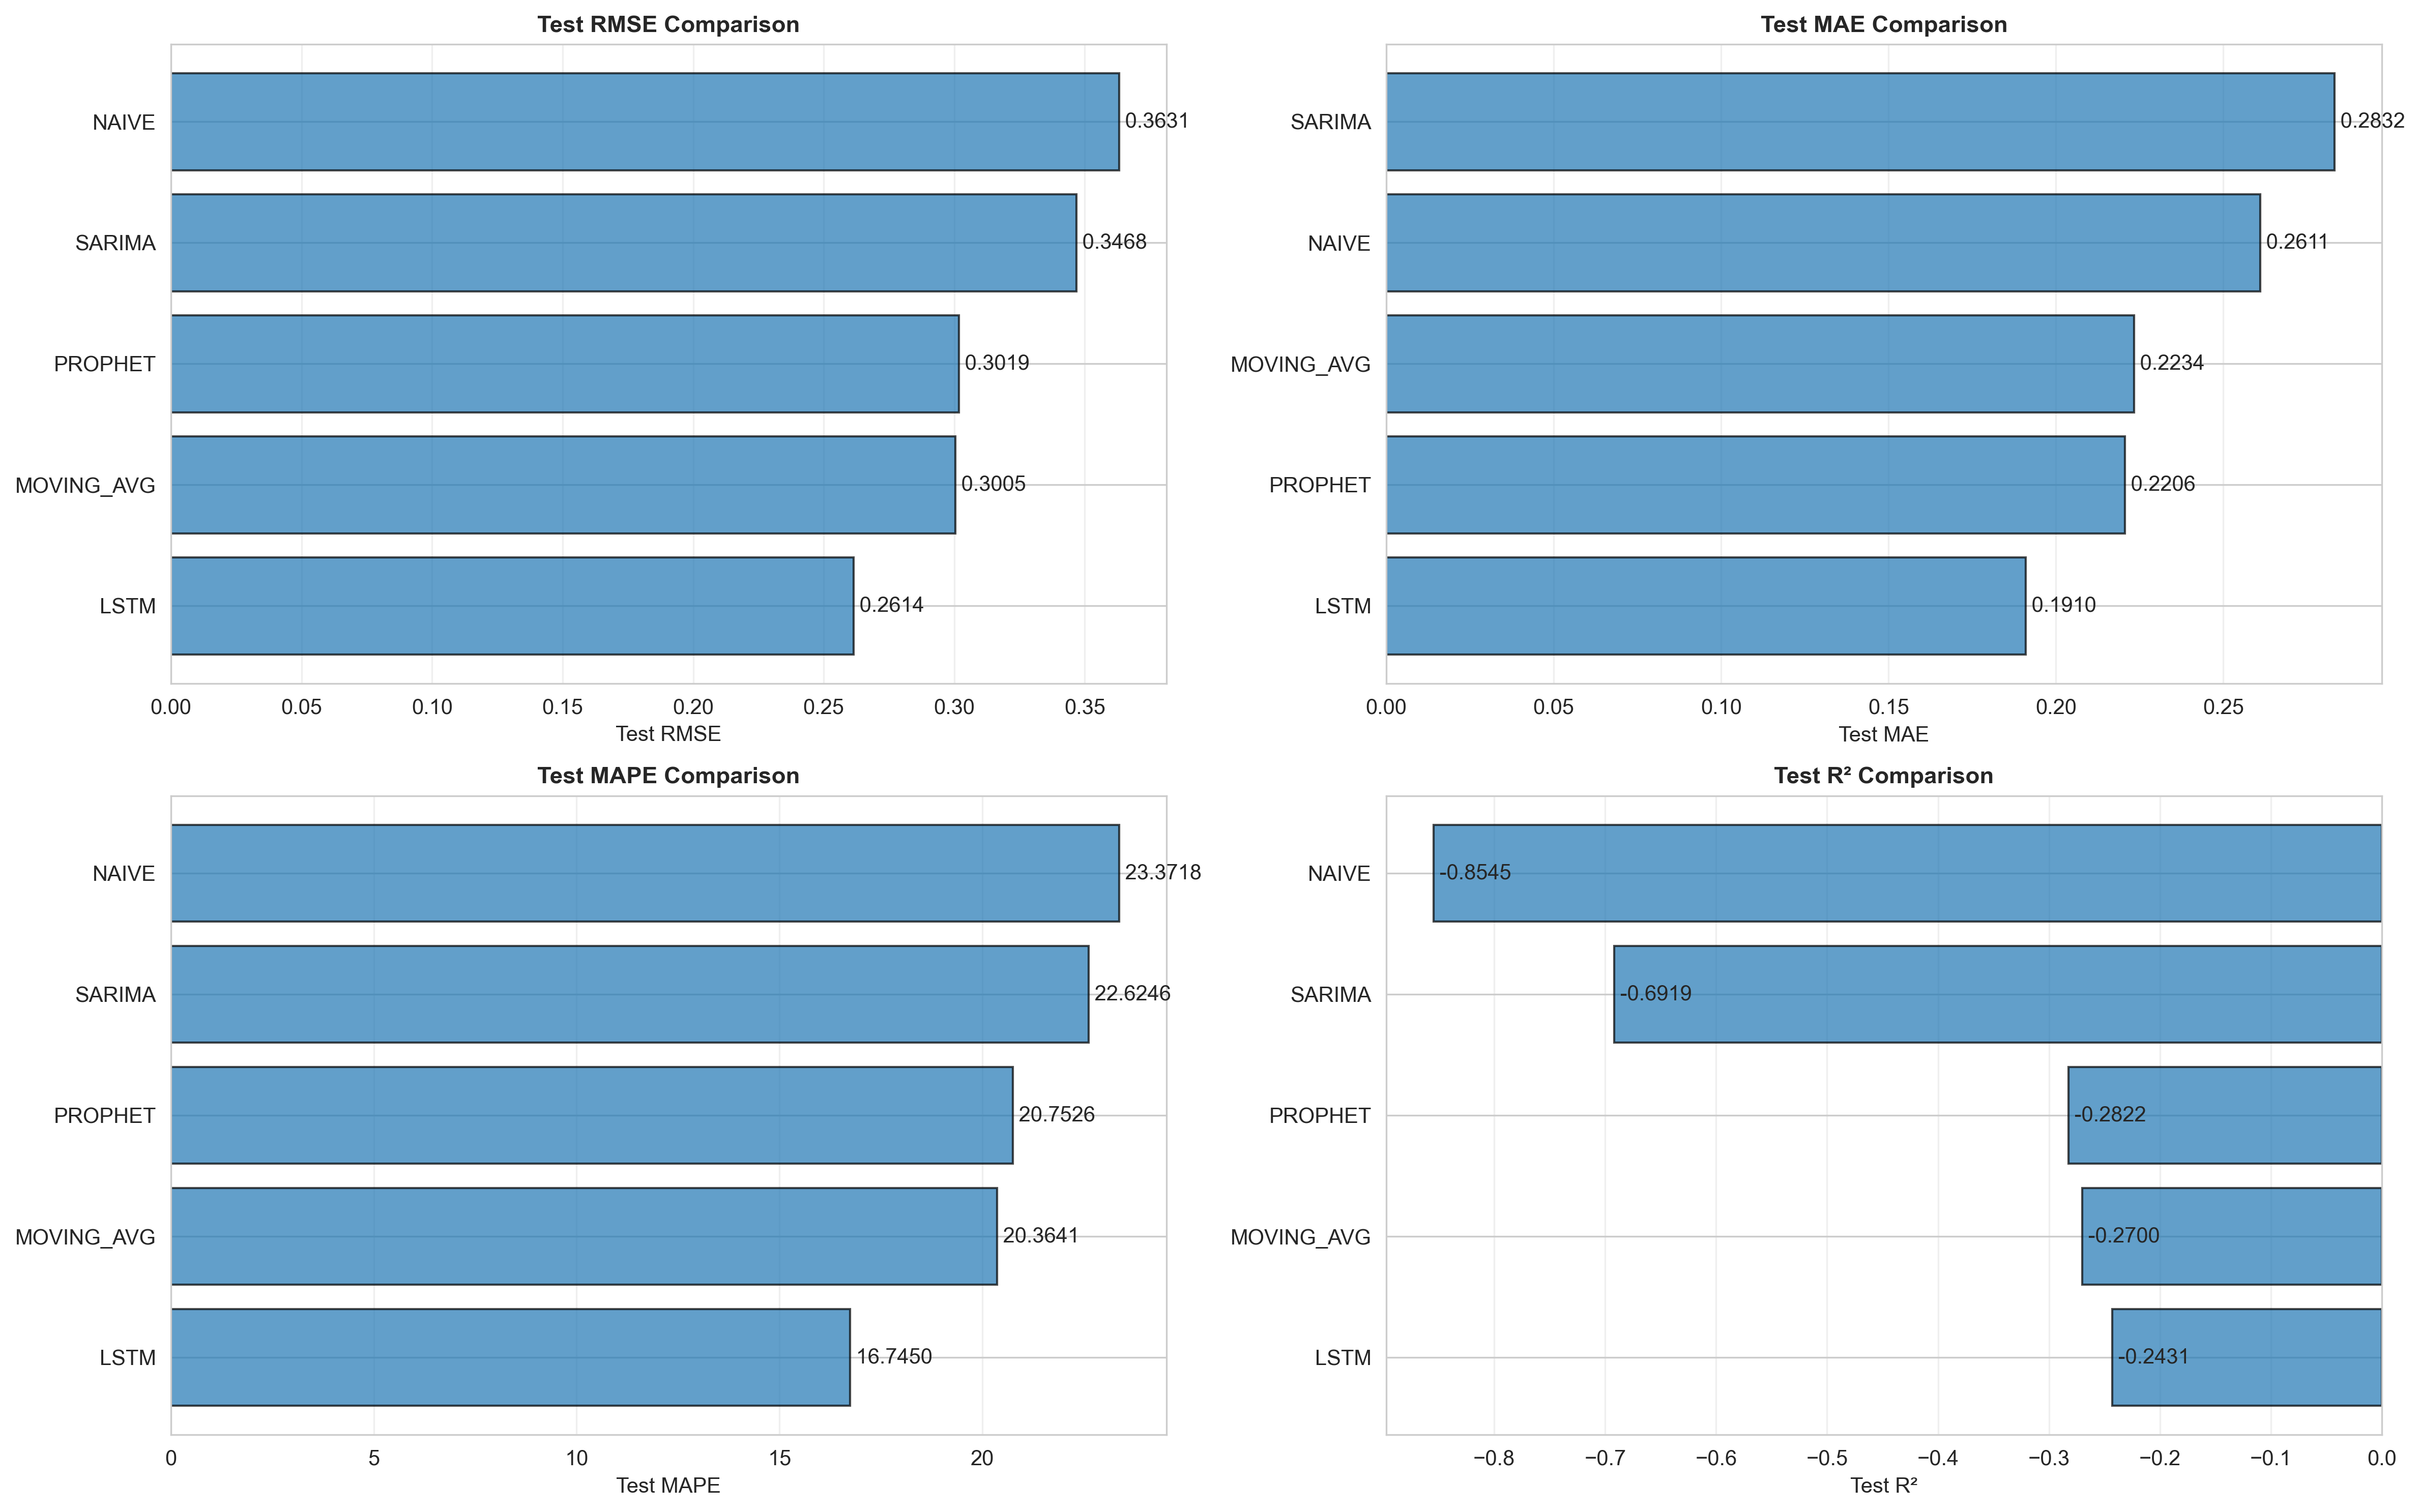

Values plotted in this chart, from the file beside it:
Model, Val MAE, Val RMSE, Val MAPE, Val R², Test MAE, Test RMSE, Test MAPE, Test R²
NAIVE, 0.1418, 0.2219, 16.75, 0.404, 0.2611, 0.3631, 23.37, -0.8545
MOVING_AVG, 0.1468, 0.2066, 20.46, 0.483, 0.2234, 0.3005, 20.36, -0.27
PROPHET, 0.1892, 0.2447, 29.77, 0.2752, 0.2206, 0.3019, 20.75, -0.2822
LSTM, 0.1455, 0.186, 17.43, -0.2059, 0.191, 0.2614, 16.75, -0.2431
SARIMA, 0.3744, 0.4444, 47.35, -1.391, 0.2832, 0.3468, 22.62, -0.6919
